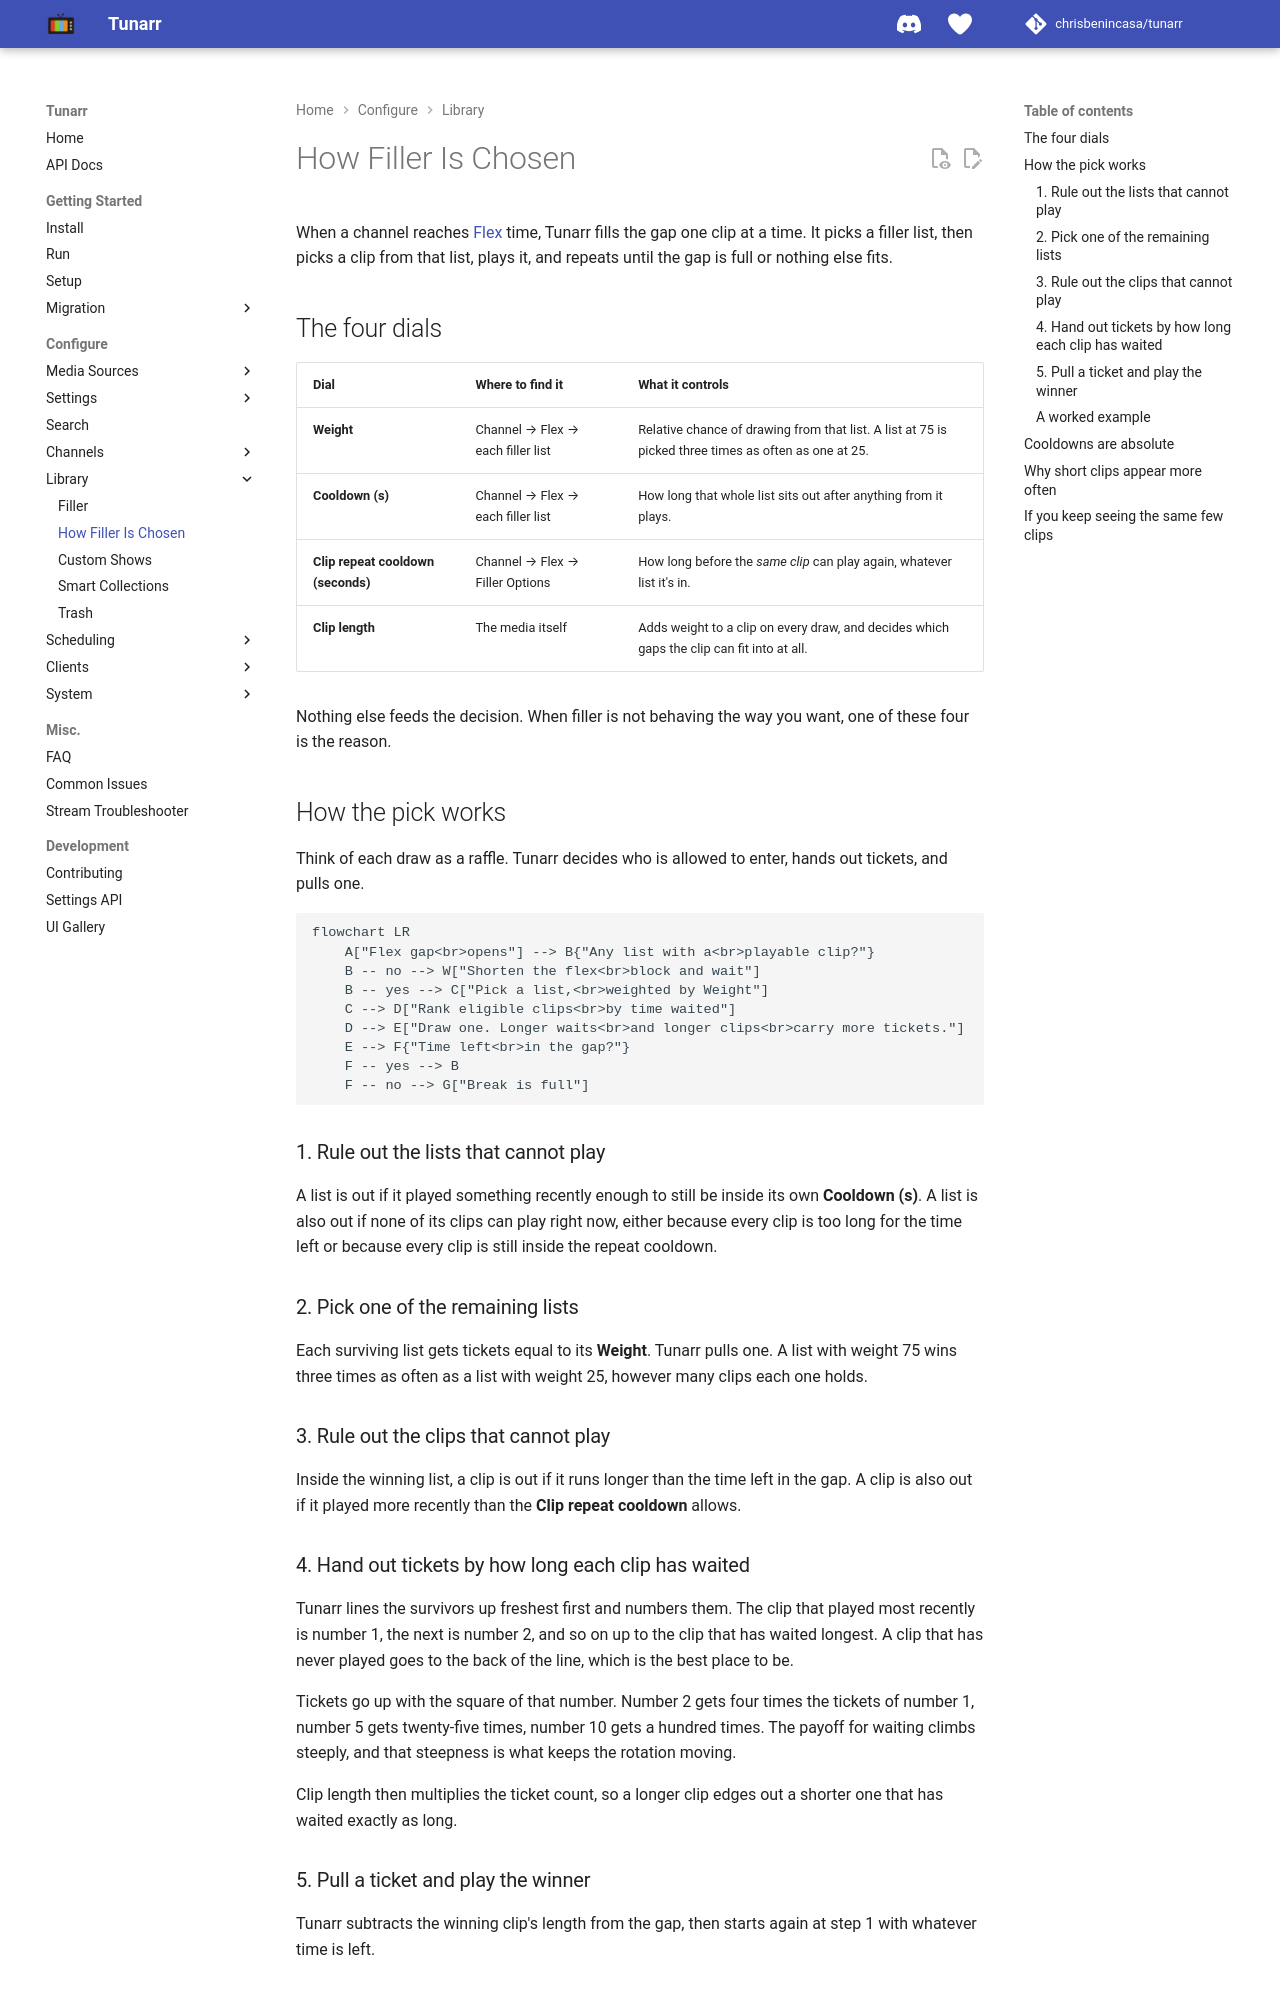

repository: oliviacpu/tunarr · page: configure/library/filler-selection/index.html · generator: mkdocs

# How Filler Is Chosen

When a channel reaches [Flex](../channels/flex.md) time, Tunarr fills the gap one clip at a time. It picks a filler list, then picks a clip from that list, plays it, and repeats until the gap is full or nothing else fits.

## The four dials

| Dial | Where to find it | What it controls |
|---|---|---|
| **Weight** | Channel → Flex → each filler list | Relative chance of drawing from that list. A list at 75 is picked three times as often as one at 25. |
| **Cooldown (s)** | Channel → Flex → each filler list | How long that whole list sits out after anything from it plays. |
| **Clip repeat cooldown (seconds)** | Channel → Flex → Filler Options | How long before the *same clip* can play again, whatever list it's in. |
| **Clip length** | The media itself | Adds weight to a clip on every draw, and decides which gaps the clip can fit into at all. |

Nothing else feeds the decision. When filler is not behaving the way you want, one of these four is the reason.

## How the pick works

Think of each draw as a raffle. Tunarr decides who is allowed to enter, hands out tickets, and pulls one.

```mermaid
flowchart LR
    A["Flex gap<br>opens"] --> B{"Any list with a<br>playable clip?"}
    B -- no --> W["Shorten the flex<br>block and wait"]
    B -- yes --> C["Pick a list,<br>weighted by Weight"]
    C --> D["Rank eligible clips<br>by time waited"]
    D --> E["Draw one. Longer waits<br>and longer clips<br>carry more tickets."]
    E --> F{"Time left<br>in the gap?"}
    F -- yes --> B
    F -- no --> G["Break is full"]
```

### 1. Rule out the lists that cannot play

A list is out if it played something recently enough to still be inside its own **Cooldown (s)**. A list is also out if none of its clips can play right now, either because every clip is too long for the time left or because every clip is still inside the repeat cooldown.

### 2. Pick one of the remaining lists

Each surviving list gets tickets equal to its **Weight**. Tunarr pulls one. A list with weight 75 wins three times as often as a list with weight 25, however many clips each one holds.

### 3. Rule out the clips that cannot play

Inside the winning list, a clip is out if it runs longer than the time left in the gap. A clip is also out if it played more recently than the **Clip repeat cooldown** allows.

### 4. Hand out tickets by how long each clip has waited

Tunarr lines the survivors up freshest first and numbers them. The clip that played most recently is number 1, the next is number 2, and so on up to the clip that has waited longest. A clip that has never played goes to the back of the line, which is the best place to be.

Tickets go up with the square of that number. Number 2 gets four times the tickets of number 1, number 5 gets twenty-five times, number 10 gets a hundred times. The payoff for waiting climbs steeply, and that steepness is what keeps the rotation moving.

Clip length then multiplies the ticket count, so a longer clip edges out a shorter one that has waited exactly as long.

### 5. Pull a ticket and play the winner

Tunarr subtracts the winning clip's length from the gap, then starts again at step 1 with whatever time is left.
